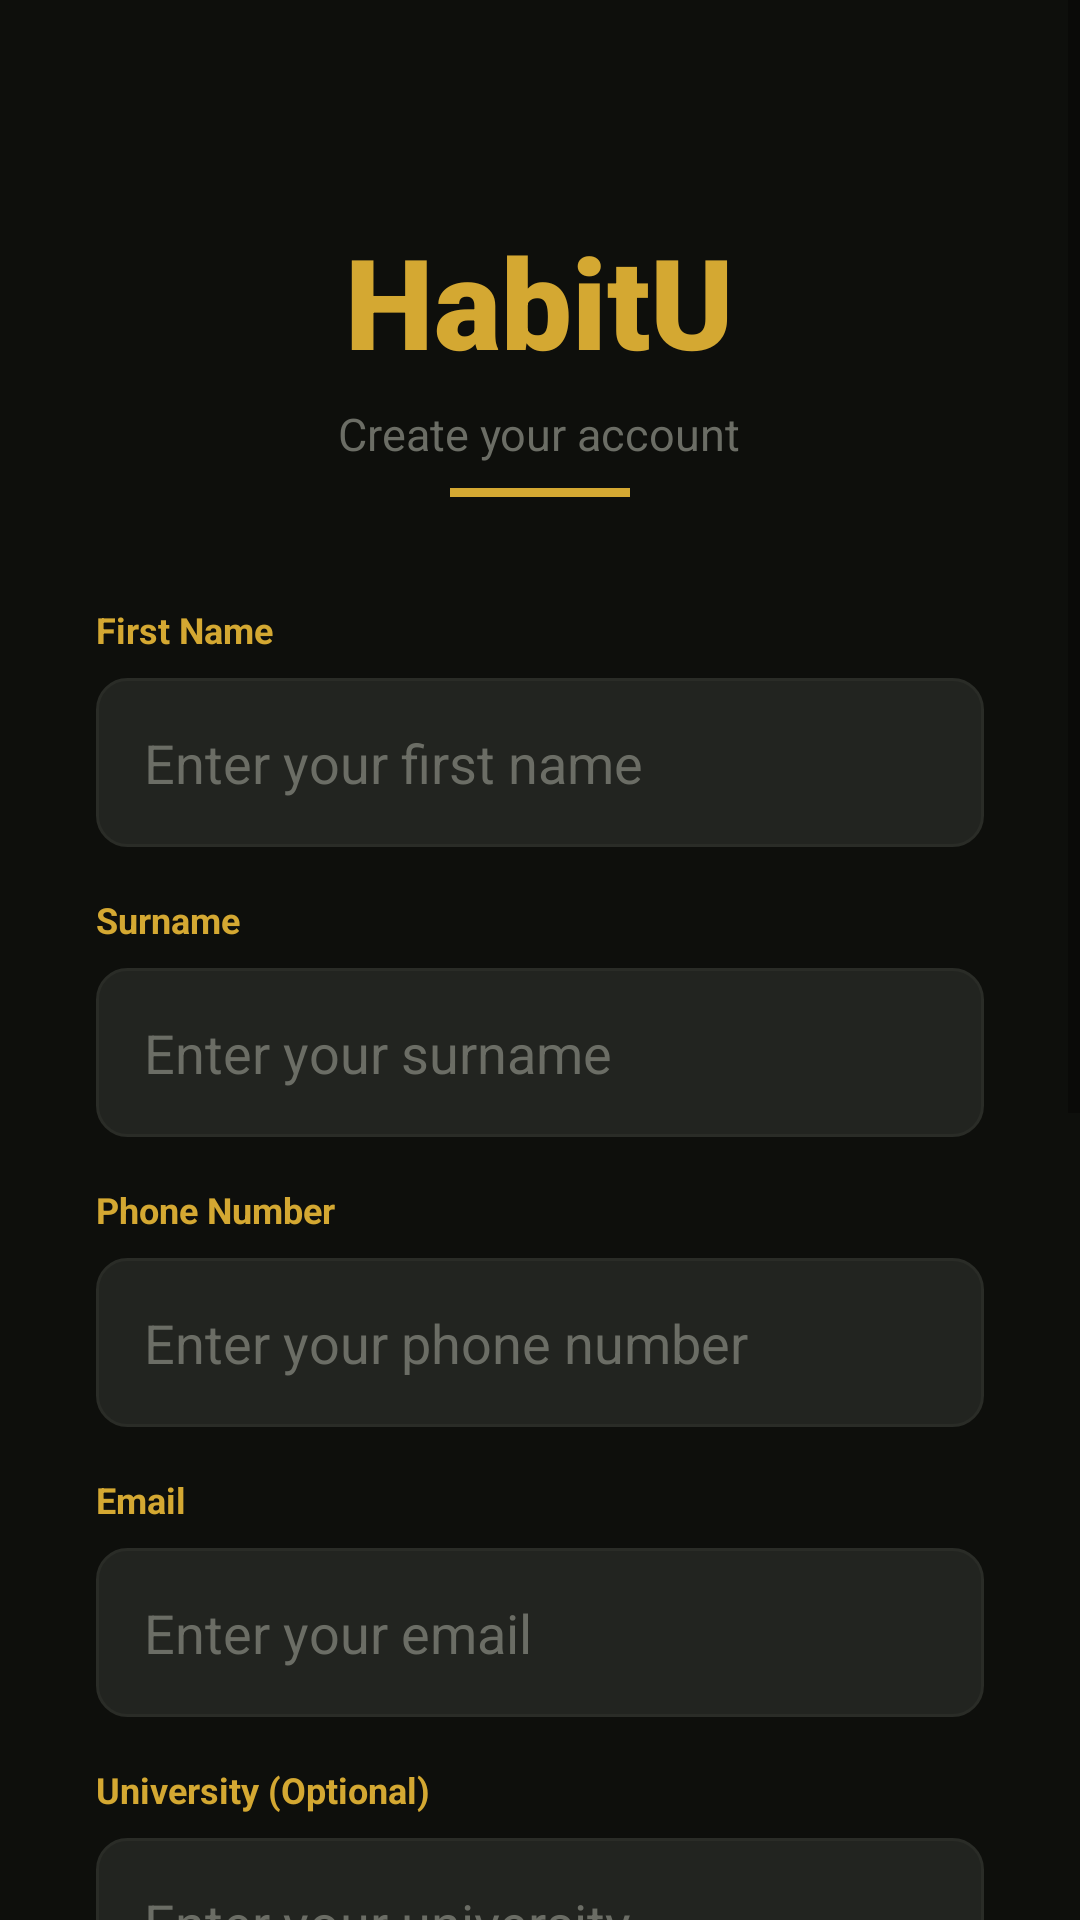

Layout XML and referenced resources for this Android screen:
<!-- AndroidManifest.xml: application theme Theme.HabitU -->
<!-- res/layout/activity_register.xml -->
<?xml version="1.0" encoding="utf-8"?>
<ScrollView xmlns:android="http://schemas.android.com/apk/res/android"
    android:layout_width="match_parent"
    android:layout_height="match_parent"
    android:background="@color/dark_bg"
    android:fillViewport="true">

    <LinearLayout
        android:layout_width="match_parent"
        android:layout_height="wrap_content"
        android:orientation="vertical"
        android:padding="32dp"
        android:gravity="center_horizontal">

        
        <View android:layout_width="0dp" android:layout_height="40dp"/>

        
        <TextView
            android:text="HabitU"
            android:textSize="42sp"
            android:textStyle="bold"
            android:textColor="@color/lime"
            android:fontFamily="sans-serif-black"
            android:layout_width="wrap_content"
            android:layout_height="wrap_content"
            android:layout_marginBottom="6dp"/>

        
        <TextView
            android:text="Create your account"
            android:textSize="15sp"
            android:textColor="@color/muted"
            android:layout_width="wrap_content"
            android:layout_height="wrap_content"
            android:layout_marginBottom="8dp"/>

        
        <View
            android:layout_width="60dp"
            android:layout_height="3dp"
            android:background="@color/lime"
            android:layout_marginBottom="36dp"/>

        
        <TextView
            android:text="First Name"
            android:textSize="12sp"
            android:textStyle="bold"
            android:textColor="@color/lime"
            android:layout_width="match_parent"
            android:layout_height="wrap_content"
            android:layout_marginBottom="8dp"/>

        
        <EditText
            android:id="@+id/etFirstName"
            android:hint="Enter your first name"
            android:inputType="textPersonName"
            android:background="@drawable/input_bg"
            android:textColor="@color/white"
            android:textColorHint="@color/muted"
            android:padding="16dp"
            android:layout_width="match_parent"
            android:layout_height="wrap_content"
            android:layout_marginBottom="16dp"/>

        
        <TextView
            android:text="Surname"
            android:textSize="12sp"
            android:textStyle="bold"
            android:textColor="@color/lime"
            android:layout_width="match_parent"
            android:layout_height="wrap_content"
            android:layout_marginBottom="8dp"/>

        
        <EditText
            android:id="@+id/etSurname"
            android:hint="Enter your surname"
            android:inputType="textPersonName"
            android:background="@drawable/input_bg"
            android:textColor="@color/white"
            android:textColorHint="@color/muted"
            android:padding="16dp"
            android:layout_width="match_parent"
            android:layout_height="wrap_content"
            android:layout_marginBottom="16dp"/>

        
        <TextView
            android:text="Phone Number"
            android:textSize="12sp"
            android:textStyle="bold"
            android:textColor="@color/lime"
            android:layout_width="match_parent"
            android:layout_height="wrap_content"
            android:layout_marginBottom="8dp"/>

        
        <EditText
            android:id="@+id/etPhone"
            android:hint="Enter your phone number"
            android:inputType="phone"
            android:background="@drawable/input_bg"
            android:textColor="@color/white"
            android:textColorHint="@color/muted"
            android:padding="16dp"
            android:layout_width="match_parent"
            android:layout_height="wrap_content"
            android:layout_marginBottom="16dp"/>

        
        <TextView
            android:text="Email"
            android:textSize="12sp"
            android:textStyle="bold"
            android:textColor="@color/lime"
            android:layout_width="match_parent"
            android:layout_height="wrap_content"
            android:layout_marginBottom="8dp"/>

        
        <EditText
            android:id="@+id/etEmail"
            android:hint="Enter your email"
            android:inputType="textEmailAddress"
            android:background="@drawable/input_bg"
            android:textColor="@color/white"
            android:textColorHint="@color/muted"
            android:padding="16dp"
            android:layout_width="match_parent"
            android:layout_height="wrap_content"
            android:layout_marginBottom="16dp"/>

        
        <TextView
            android:text="University (Optional)"
            android:textSize="12sp"
            android:textStyle="bold"
            android:textColor="@color/lime"
            android:layout_width="match_parent"
            android:layout_height="wrap_content"
            android:layout_marginBottom="8dp"/>

        
        <EditText
            android:id="@+id/etUniversity"
            android:hint="Enter your university"
            android:inputType="textCapWords"
            android:background="@drawable/input_bg"
            android:textColor="@color/white"
            android:textColorHint="@color/muted"
            android:padding="16dp"
            android:layout_width="match_parent"
            android:layout_height="wrap_content"
            android:layout_marginBottom="16dp"/>

        
        <TextView
            android:text="Password"
            android:textSize="12sp"
            android:textStyle="bold"
            android:textColor="@color/lime"
            android:layout_width="match_parent"
            android:layout_height="wrap_content"
            android:layout_marginBottom="8dp"/>

        
        <EditText
            android:id="@+id/etPassword"
            android:hint="Create a password"
            android:inputType="textPassword"
            android:background="@drawable/input_bg"
            android:textColor="@color/white"
            android:textColorHint="@color/muted"
            android:padding="16dp"
            android:layout_width="match_parent"
            android:layout_height="wrap_content"
            android:layout_marginBottom="16dp"/>

        
        <TextView
            android:text="Confirm Password"
            android:textSize="12sp"
            android:textStyle="bold"
            android:textColor="@color/lime"
            android:layout_width="match_parent"
            android:layout_height="wrap_content"
            android:layout_marginBottom="8dp"/>

        
        <EditText
            android:id="@+id/etConfirmPassword"
            android:hint="Confirm your password"
            android:inputType="textPassword"
            android:background="@drawable/input_bg"
            android:textColor="@color/white"
            android:textColorHint="@color/muted"
            android:padding="16dp"
            android:layout_width="match_parent"
            android:layout_height="wrap_content"
            android:layout_marginBottom="32dp"/>

        
        <Button
            android:id="@+id/btnRegister"
            android:text="Create Account"
            android:textColor="@color/dark_bg"
            android:textStyle="bold"
            android:textSize="16sp"
            android:background="@drawable/btn_lime"
            android:layout_width="match_parent"
            android:layout_height="56dp"
            android:layout_marginBottom="24dp"/>

        
        <LinearLayout
            android:layout_width="wrap_content"
            android:layout_height="wrap_content"
            android:orientation="horizontal">

            <TextView
                android:text="Already have an account?  "
                android:textSize="14sp"
                android:textColor="@color/muted"
                android:layout_width="wrap_content"
                android:layout_height="wrap_content"/>

            <TextView
                android:id="@+id/tvLogin"
                android:text="Sign in"
                android:textSize="14sp"
                android:textStyle="bold"
                android:textColor="@color/lime"
                android:layout_width="wrap_content"
                android:layout_height="wrap_content"/>

        </LinearLayout>

        <View android:layout_width="0dp" android:layout_height="40dp"/>

        
        <TextView
            android:text="© 2026 Ntshovelo Mhaleni"
            android:textSize="11sp"
            android:textColor="@color/muted"
            android:layout_width="wrap_content"
            android:layout_height="wrap_content"/>

        <View android:layout_width="0dp" android:layout_height="24dp"/>

    </LinearLayout>
</ScrollView>
<!-- resources referenced by this layout -->
<resources>
  <color name="dark_bg">#0E0F0C</color>
  <color name="lime">#D4A832</color>
  <color name="muted">#6B6D65</color>
  <color name="white">#F4F5F0</color>
  <!-- drawable btn_lime (drawable) -->
  <?xml version="1.0" encoding="utf-8"?>
  <shape xmlns:android="http://schemas.android.com/apk/res/android">
      <solid android:color="@color/lime"/>
      <corners android:radius="10dp"/>
  </shape>
  <!-- drawable input_bg (drawable) -->
  <?xml version="1.0" encoding="utf-8"?>
  <shape xmlns:android="http://schemas.android.com/apk/res/android">
      <solid android:color="@color/card_bg"/>
      <corners android:radius="10dp"/>
      <stroke android:width="1dp" android:color="@color/border"/>
  </shape>
  <style name="Theme.HabitU" parent="Theme.MaterialComponents.DayNight.NoActionBar">
          <item name="colorPrimary">@color/lime</item>
          <item name="colorPrimaryVariant">@color/mid_bg</item>
          <item name="colorOnPrimary">@color/dark_bg</item>
          <item name="android:windowBackground">@color/dark_bg</item>
          <item name="android:statusBarColor">@color/dark_bg</item>
      </style>
  <color name="card_bg">#222420</color>
  <color name="border">#2A2C27</color>
  <color name="mid_bg">#1A1C17</color>
</resources>
